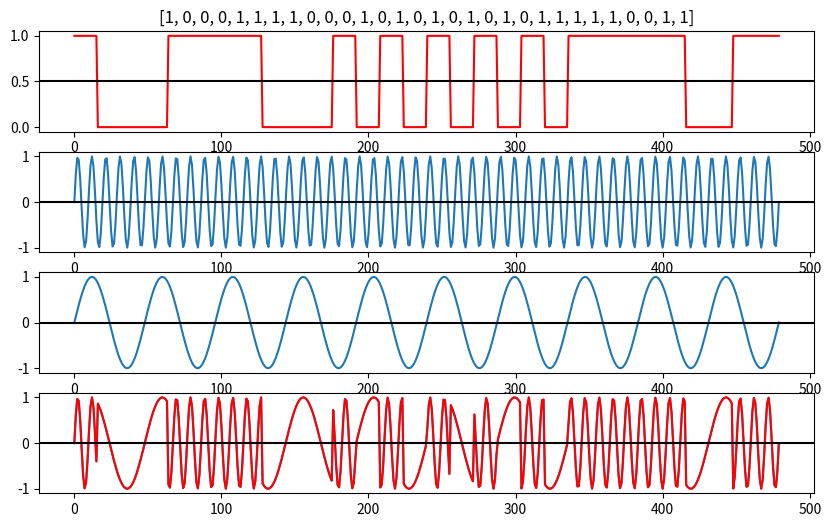

This figure's Python source:
import numpy as np 
import matplotlib.pyplot as plt
from scipy import signal
bit_len=16
pi=np.pi 
f1=5000
f2=1000
b=[1,0,0,0,1,1,1,1,0,0,0,1,0,1,0,1,0,1,0,1,0,1,1,1,1,1,0,0,1,1]
sig=np.zeros(bit_len*len(b))
for i in range(len(b)):
    if b[i]==1:
        sig[bit_len*i:bit_len*(i+1)]=1
t=np.linspace(0,0.01,len(sig),endpoint=True)
plt.figure(figsize=(10,6))
plt.subplot(411)
plt.plot(sig,color='r')
plt.title(b)
plt.axhline(y=0.5,color='k')
c1=np.sin(2*pi*f1*t)
plt.subplot(412)
plt.plot(c1)
plt.axhline(y=0,color='k')
c2=np.sin(2*pi*f2*t)
plt.subplot(413)
plt.plot(c2)
plt.axhline(y=0,color='k')
for i in range(len(sig)):
    if sig[i]==1:
        t[i]=t[i]*f1
    else:
         t[i]=t[i]*f2
y=np.sin(2*pi*t)
plt.subplot(414)
plt.plot(y)
y=np.sin(t*2*pi)
plt.plot(y,color='r')
plt.axhline(y=0,color='k')
plt.show()
